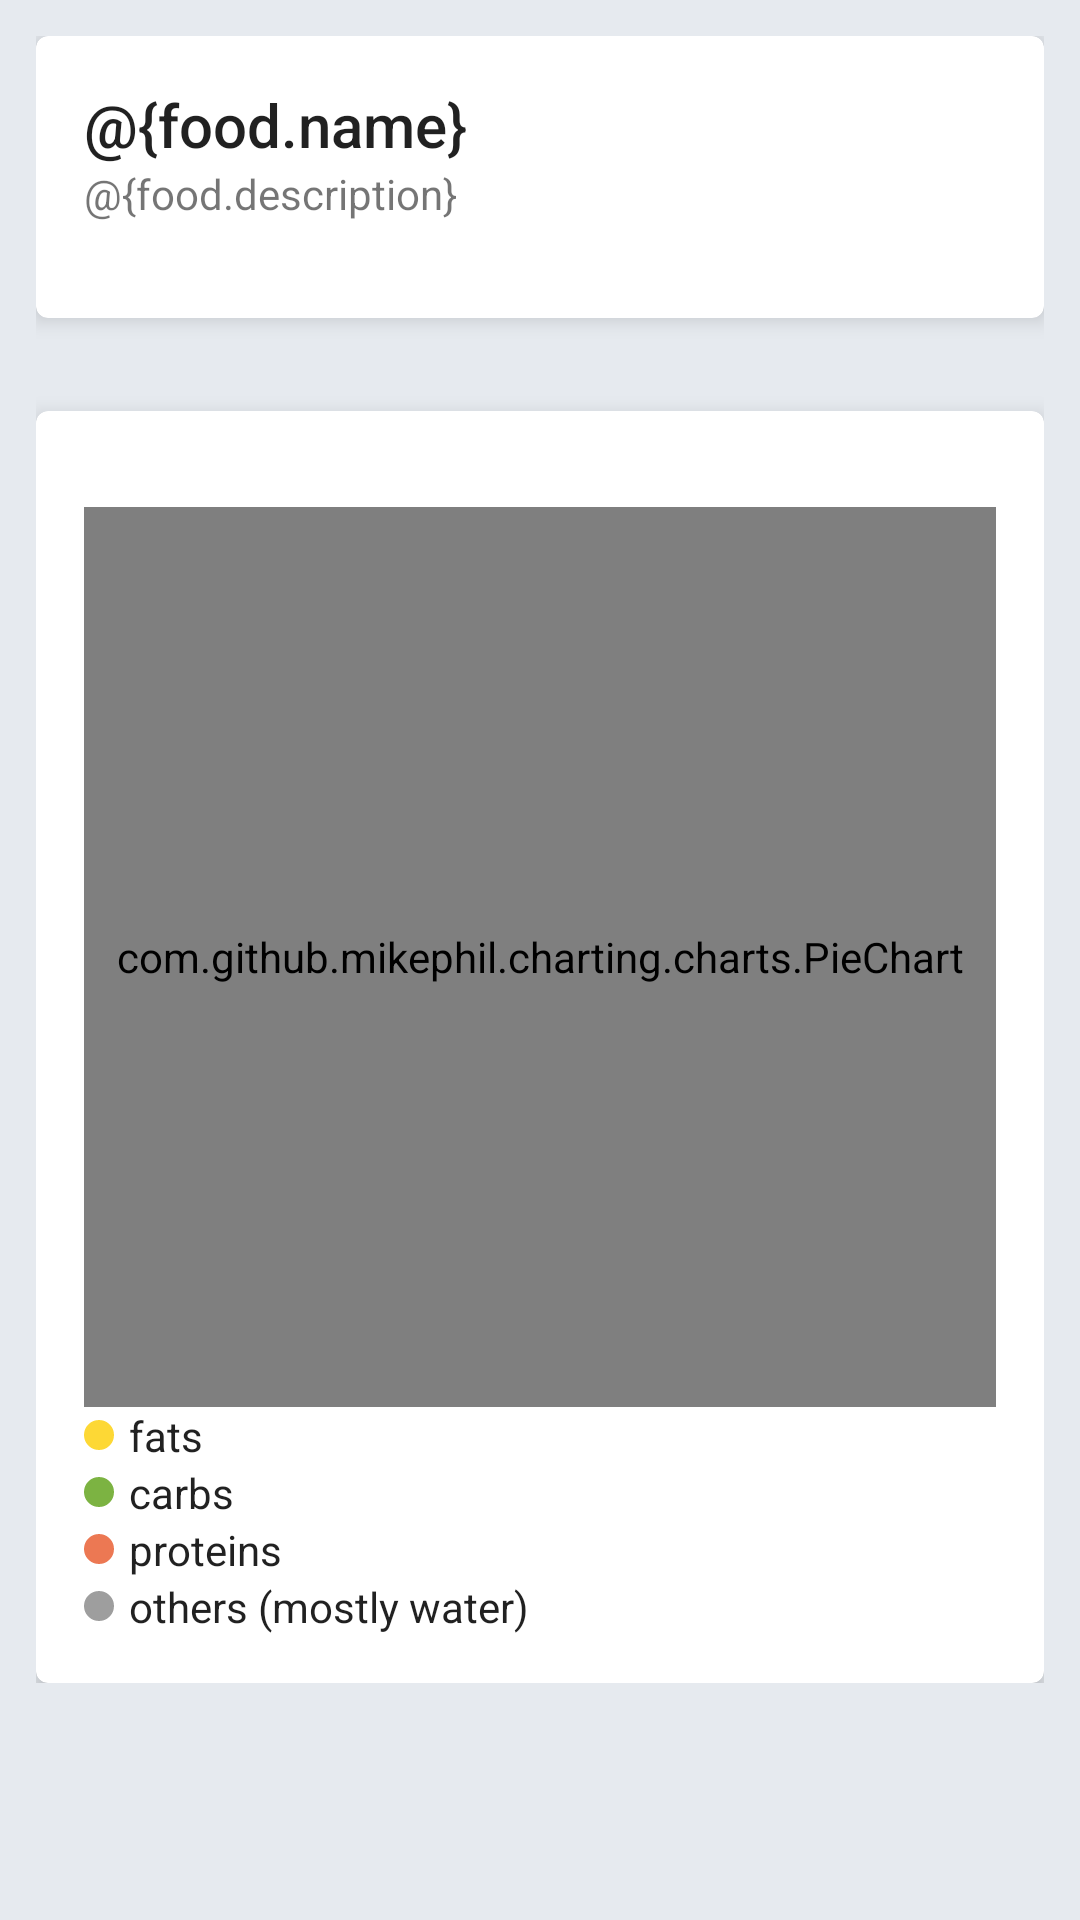

Write the Android layout XML for this screen, with the resource values it uses.
<!-- AndroidManifest.xml: application theme Theme.MyFitnessProject -->
<!-- res/layout/fragment_food_details.xml -->
<?xml version="1.0" encoding="utf-8"?>
<ScrollView xmlns:android="http://schemas.android.com/apk/res/android"
    xmlns:app="http://schemas.android.com/apk/res-auto"
    xmlns:tools="http://schemas.android.com/tools"
    android:id="@+id/scroll_view"
    android:layout_width="match_parent"
    android:layout_height="match_parent"
    android:transitionGroup="true"
    tools:context="com.damian.myfitnessproject.ui.foodDetails.FoodDetailsFragmentKt">

    <RelativeLayout
        android:layout_width="match_parent"
        android:layout_height="wrap_content"
        android:orientation="vertical">

        <androidx.appcompat.widget.LinearLayoutCompat
            android:layout_width="match_parent"
            android:layout_height="wrap_content"
            android:orientation="vertical"
            android:padding="12dp">

            <com.google.android.material.card.MaterialCardView
                android:layout_width="match_parent"
                android:layout_height="wrap_content"
                android:layout_marginBottom="4dp"
                app:cardElevation="4dp">

                <RelativeLayout
                    android:layout_width="wrap_content"
                    android:layout_height="wrap_content"
                    android:layout_margin="16dp">

                    <TextView
                        android:id="@+id/text_view_name"
                        android:layout_width="match_parent"
                        android:layout_height="wrap_content"
                        android:ellipsize="end"
                        android:text="@{food.name}"
                        android:textAppearance="@style/TextAppearance.AppCompat.Title" />

                    <TextView
                        android:id="@+id/text_view_desc"
                        android:layout_width="match_parent"
                        android:layout_height="wrap_content"
                        android:layout_below="@id/text_view_name"
                        android:text="@{food.description}"
                        android:textAppearance="@style/TextAppearance.AppCompat.Small" />

                    <ImageView
                        android:id="@+id/image_view_photo"
                        android:layout_width="match_parent"
                        android:layout_height="wrap_content"
                        android:layout_below="@id/text_view_desc"
                        android:layout_marginTop="16dp"
                        android:adjustViewBounds="true"
                        tools:ignore="ContentDescription" />
                </RelativeLayout>
            </com.google.android.material.card.MaterialCardView>


            <TextView
                android:id="@+id/text_view_macro_title"
                android:layout_width="wrap_content"
                android:layout_height="wrap_content"
                android:layout_marginTop="8dp"
                android:textAppearance="@style/TextAppearance.AppCompat.Body2" />

            <com.google.android.material.card.MaterialCardView
                android:layout_width="match_parent"
                android:layout_height="wrap_content"
                app:cardElevation="4dp">

                <LinearLayout
                    android:layout_width="match_parent"
                    android:layout_height="match_parent"
                    android:layout_margin="16dp"
                    android:orientation="vertical">

                    <com.github.mikephil.charting.charts.PieChart
                        android:id="@+id/pie_chart"
                        android:layout_width="match_parent"
                        android:layout_height="300dp"
                        android:layout_marginTop="16dp"
                        android:clipChildren="false"
                        android:clipToPadding="false" />

                    <androidx.appcompat.widget.LinearLayoutCompat
                        android:layout_width="match_parent"
                        android:layout_height="wrap_content"
                        android:orientation="horizontal">

                        <View
                            android:layout_width="10dp"
                            android:layout_height="10dp"
                            android:layout_gravity="center"
                            android:layout_marginEnd="5dp"
                            android:background="@drawable/fat_background" />

                        <TextView
                            android:id="@+id/text_view_fats_label"
                            android:layout_width="wrap_content"
                            android:layout_height="wrap_content"
                            android:layout_weight="1"
                            android:gravity="center|start"
                            android:text="@string/fats"
                            android:textAppearance="@style/TextAppearance.AppCompat.Body1" />

                    </androidx.appcompat.widget.LinearLayoutCompat>

                    <androidx.appcompat.widget.LinearLayoutCompat
                        android:layout_width="match_parent"
                        android:layout_height="wrap_content"
                        android:orientation="horizontal"
                        android:weightSum="2">

                        <View
                            android:layout_width="10dp"
                            android:layout_height="10dp"
                            android:layout_gravity="center"
                            android:layout_marginEnd="5dp"
                            android:background="@drawable/carbs_background" />

                        <TextView
                            android:id="@+id/textViewCarbs"
                            android:layout_width="wrap_content"
                            android:layout_height="wrap_content"
                            android:layout_weight="1"
                            android:gravity="center|start"
                            android:text="@string/carbs"
                            android:textAppearance="@style/TextAppearance.AppCompat.Body1" />

                    </androidx.appcompat.widget.LinearLayoutCompat>

                    <androidx.appcompat.widget.LinearLayoutCompat
                        android:layout_width="match_parent"
                        android:layout_height="wrap_content"
                        android:orientation="horizontal"
                        android:weightSum="2">

                        <View
                            android:layout_width="10dp"
                            android:layout_height="10dp"
                            android:layout_gravity="center"
                            android:layout_marginEnd="5dp"
                            android:background="@drawable/protein_background" />

                        <TextView
                            android:id="@+id/text_view_protein"
                            android:layout_width="wrap_content"
                            android:layout_height="wrap_content"
                            android:layout_weight="1"
                            android:gravity="center|start"
                            android:text="@string/proteins"
                            android:textAppearance="@style/TextAppearance.AppCompat.Body1" />
                    </androidx.appcompat.widget.LinearLayoutCompat>

                    <androidx.appcompat.widget.LinearLayoutCompat
                        android:layout_width="match_parent"
                        android:layout_height="wrap_content"
                        android:orientation="horizontal"
                        android:weightSum="2">

                        <View
                            android:layout_width="10dp"
                            android:layout_height="10dp"
                            android:layout_gravity="center"
                            android:layout_marginEnd="5dp"
                            android:background="@drawable/others_bac" />

                        <TextView
                            android:layout_width="wrap_content"
                            android:layout_height="wrap_content"
                            android:layout_weight="1"
                            android:gravity="center|start"
                            android:text="@string/others_mostly_water"
                            android:textAppearance="@style/TextAppearance.AppCompat.Body1" />
                    </androidx.appcompat.widget.LinearLayoutCompat>
                </LinearLayout>
            </com.google.android.material.card.MaterialCardView>


        </androidx.appcompat.widget.LinearLayoutCompat>
    </RelativeLayout>


</ScrollView>
<!-- resources referenced by this layout -->
<resources>
  <!-- drawable carbs_background (drawable) -->
  <?xml version="1.0" encoding="utf-8"?>
  <shape xmlns:android="http://schemas.android.com/apk/res/android">
      <stroke
          android:width="1dp"
          android:color="@color/carbohydrates" />
      <corners android:radius="5dp" />
      <solid android:color="@color/carbohydrates"/>
  </shape>
  <!-- drawable fat_background (drawable) -->
  <?xml version="1.0" encoding="utf-8"?>
  <shape xmlns:android="http://schemas.android.com/apk/res/android">
      <stroke
          android:width="1dp"
          android:color="@color/fat" />
      <corners android:radius="5dp" />
      <solid android:color="@color/fat"/>
  </shape>
  <!-- drawable others_bac (drawable) -->
  <?xml version="1.0" encoding="utf-8"?>
  <shape xmlns:android="http://schemas.android.com/apk/res/android">
      <stroke
          android:width="1dp"
          android:color="@color/others" />
      <corners android:radius="5dp" />
      <solid android:color="@color/others"/>
  </shape>
  <!-- drawable protein_background (drawable) -->
  <?xml version="1.0" encoding="utf-8"?>
  <shape xmlns:android="http://schemas.android.com/apk/res/android">
      <stroke
          android:width="1dp"
          android:color="@color/protein" />
      <corners android:radius="5dp" />
      <solid android:color="@color/protein"/>
  </shape>
  <string name="carbs">carbs</string>
  <string name="fats">fats</string>
  <string name="others_mostly_water">others (mostly water)</string>
  <string name="proteins">proteins</string>
  <style name="Theme.MyFitnessProject" parent="Theme.MaterialComponents.DayNight">
          
          <item name="colorPrimary">#C51162</item>
          <item name="colorPrimaryVariant">#C51162</item>
          <item name="colorOnPrimary">@color/white</item>
          
          <item name="colorSecondary">@color/customRed</item>
          <item name="colorSecondaryVariant">@color/customRed</item>
          <item name="colorOnSecondary">@color/white</item>
          
          <item name="android:statusBarColor" tools:targetApi="l">?attr/colorPrimaryVariant</item>
          
          <item name="android:windowBackground">#E6EAEF</item>
          <item name="navigationViewStyle">@style/Widget.App.NavigationView</item>
          <item name="bottomSheetDialogTheme">@style/ThemeOverlay.App.BottomSheetDialog</item>
      </style>
  <color name="carbohydrates">#7CB342</color>
  <color name="fat">#FDD835</color>
  <color name="others">#9E9E9E</color>
  <color name="protein">#EC7853</color>
  <color name="white">#FFFFFFFF</color>
  <color name="customRed">#C51162</color>
  <style name="Widget.App.NavigationView" parent="Widget.MaterialComponents.NavigationView">
          <item name="android:background">#E6EAEF</item>
      </style>
  <style name="ThemeOverlay.App.BottomSheetDialog" parent="ThemeOverlay.MaterialComponents.BottomSheetDialog">
          <item name="bottomSheetStyle">@style/ModalBottomSheetDialog</item>
          <item name="android:windowSoftInputMode">adjustResize</item>
      </style>
  <style name="ModalBottomSheetDialog" parent="Widget.MaterialComponents.BottomSheet.Modal">
          <item name="shapeAppearance">@style/ShapeAppearance.App.LargeComponent</item>
      </style>
  <style name="ShapeAppearance.App.LargeComponent" parent="ShapeAppearance.MaterialComponents.LargeComponent">
          <item name="cornerFamily">cut</item>
          <item name="cornerSize">5dp</item>
      </style>
</resources>
